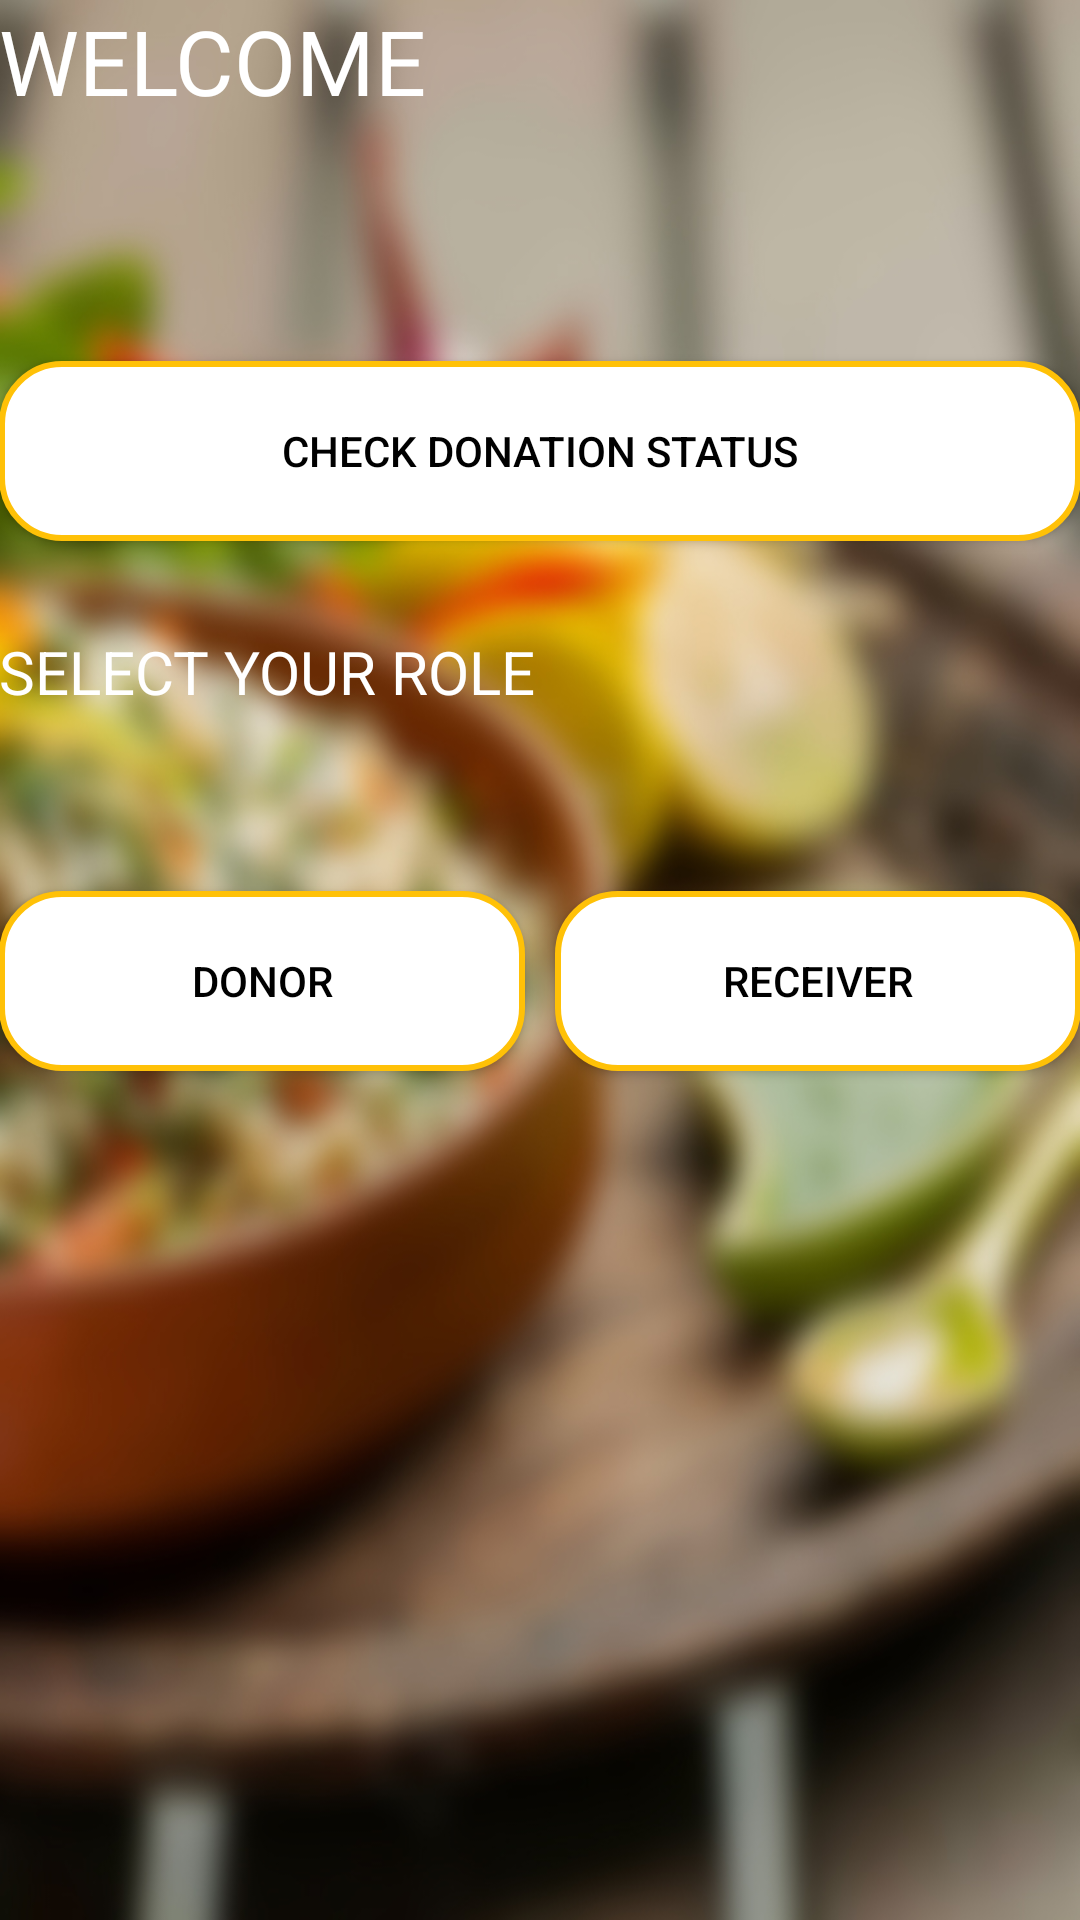

Write the Android layout XML for this screen, with the resource values it uses.
<!-- AndroidManifest.xml: application theme AppTheme -->
<!-- res/layout/activity_donor_or__receiver.xml -->
<?xml version="1.0" encoding="utf-8"?>
<LinearLayout xmlns:android="http://schemas.android.com/apk/res/android"
    xmlns:tools="http://schemas.android.com/tools"
    android:id="@+id/activity_donor_or__receiver"
    android:layout_width="match_parent"
    android:layout_height="match_parent"
    android:paddingBottom="@dimen/activity_vertical_margin"
    android:paddingLeft="@dimen/activity_horizontal_margin"
    android:paddingRight="@dimen/activity_horizontal_margin"
    android:orientation="vertical"
    android:background="@drawable/re"
    android:paddingTop="@dimen/activity_vertical_margin"
    tools:context="com.example.opimus.fooddivert.Donor_or_Receiver">

    <LinearLayout
        android:orientation="vertical"
        android:layout_width="match_parent"
        android:layout_height="238dp">

        <TextView
            android:layout_width="match_parent"
            android:layout_height="wrap_content"
            android:textSize="30dp"
            android:layout_gravity="center"
            android:text="WELCOME"
            android:textColor="@color/white"/>

        <TextView
            android:text=""
            android:textSize="20dp"
            android:layout_width="match_parent"
            android:layout_height="wrap_content"
            android:layout_alignParentTop="true"
            android:layout_centerHorizontal="true"
            android:layout_marginTop="33dp"
            android:layout_gravity="center"
            android:textColor="@color/white"
            android:id="@+id/textView_donor_or_receiver" />

        <Button
            android:text="Check Donation Status"
            android:layout_width="match_parent"
            android:layout_marginTop="20dp"
            android:layout_height="60dp"
            android:layout_gravity="center"
            android:background="@drawable/rounded"

            android:textColor="@color/black"
            android:id="@+id/button_Donation_Status" />


        <TextView
            android:text="SELECT YOUR ROLE"
            android:layout_width="match_parent"
            android:layout_height="wrap_content"
            android:textSize="20dp"

            android:textColor="@color/white"
            android:layout_gravity="center"
            android:layout_marginTop="30dp"
            android:id="@+id/textView3_donor_or_receiver" />
    </LinearLayout>

    <LinearLayout
        android:orientation="vertical"
        android:layout_width="match_parent"
        android:layout_height="match_parent"
        android:weightSum="1">

        <LinearLayout
            android:orientation="horizontal"
            android:layout_width="match_parent"
            android:layout_height="53dp"
            android:layout_weight="0.36">

            <Button
                android:text="DONOR"
                android:layout_width="match_parent"
                android:layout_height="60dp"
                android:textColor="@color/black"
                android:background="@drawable/rounded"
                android:layout_centerHorizontal="true"
                android:layout_gravity="center"
                android:layout_marginRight="5dp"
                android:id="@+id/button2_donor_or_receiver"
                android:onClick="donor"
                android:layout_weight="1"
                android:elevation="24dp" />

            <Button
                android:text="RECEIVER"
                android:layout_width="match_parent"
                android:layout_height="60dp"
                android:textColor="@color/black"
                android:layout_alignParentBottom="true"
                android:background="@drawable/rounded"
                android:layout_marginLeft="5dp"
                android:layout_gravity="center"
                android:id="@+id/button3_donor_or_receiver"
                android:onClick="receiver"
                android:layout_weight="1" />
        </LinearLayout>
    </LinearLayout>


</LinearLayout>
<!-- resources referenced by this layout -->
<resources>
  <color name="black">#000000</color>
  <color name="white">#ffffff</color>
  <!-- drawable re: jpg bitmap (drawable, 207824 bytes) -->
  <!-- drawable rounded (drawable) -->
  <?xml version="1.0" encoding="utf-8"?>
  <shape xmlns:android="http://schemas.android.com/apk/res/android"
      android:shape="rectangle" android:padding="2dp">
      <solid android:color="@color/white"/>
      <corners android:radius="20dp"/>
      <stroke android:color="@color/Accent" android:width="2dp"/>
  </shape>
  <style name="AppTheme" parent="Theme.AppCompat.Light.DarkActionBar">
          
          <item name="colorPrimary">@color/colorPrimary</item>
          <item name="colorPrimaryDark">@color/colorPrimaryDark</item>
          <item name="colorAccent">@color/colorAccent</item>
      </style>
  <color name="Accent">#FFC107</color>
  <color name="colorPrimary">#CDDC39</color>
  <color name="colorPrimaryDark">#AFB42B</color>
  <color name="colorAccent">#FF5722</color>
</resources>
